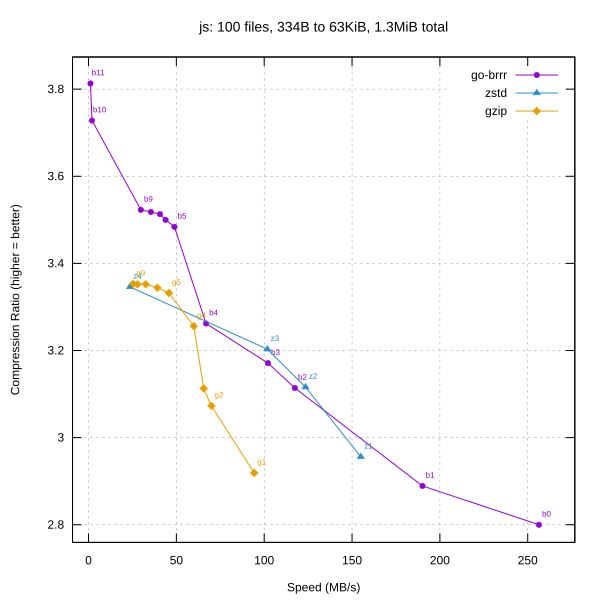

The data file committed next to this chart (first rows):
library, level, speed_mbps, ratio
go-brrr, 0, 256.4, 2.8
go-brrr, 1, 190.1, 2.889
go-brrr, 2, 117.4, 3.114
go-brrr, 3, 102.1, 3.171
go-brrr, 4, 66.88, 3.262
go-brrr, 5, 48.91, 3.484
go-brrr, 6, 43.84, 3.5
go-brrr, 7, 40.67, 3.513
go-brrr, 8, 35.52, 3.518
go-brrr, 9, 29.77, 3.523
go-brrr, 10, 1.98, 3.728
go-brrr, 11, 1.11, 3.813
zstd, 1, 155, 2.956
zstd, 2, 123.5, 3.116
zstd, 3, 101.8, 3.203
zstd, 4, 23.58, 3.346
gzip, 1, 94.29, 2.919
gzip, 2, 69.94, 3.073
gzip, 3, 65.58, 3.113
gzip, 4, 59.89, 3.256
gzip, 5, 45.76, 3.332
gzip, 6, 39.20, 3.344
gzip, 7, 32.57, 3.352
gzip, 8, 27.90, 3.352
gzip, 9, 25.43, 3.353
